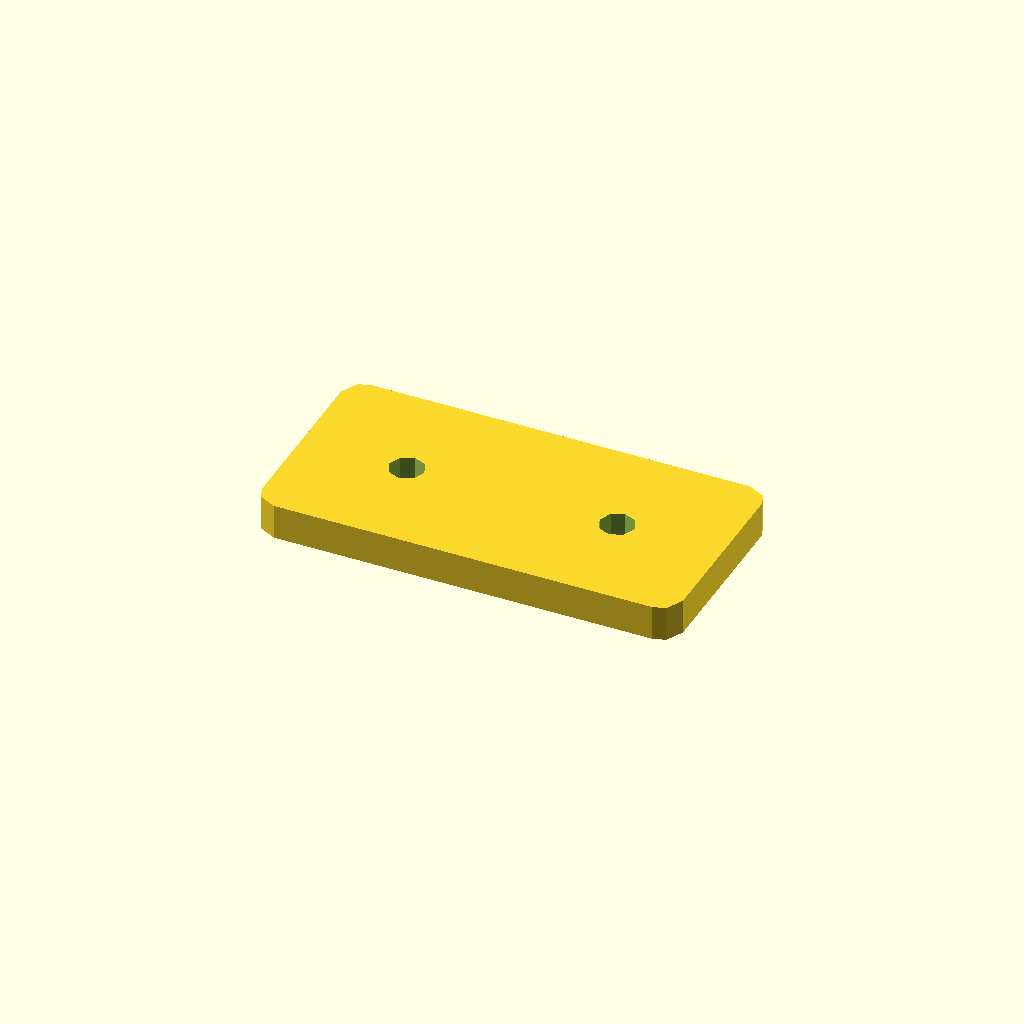
Cell 1: rendered with the file's own defaults.
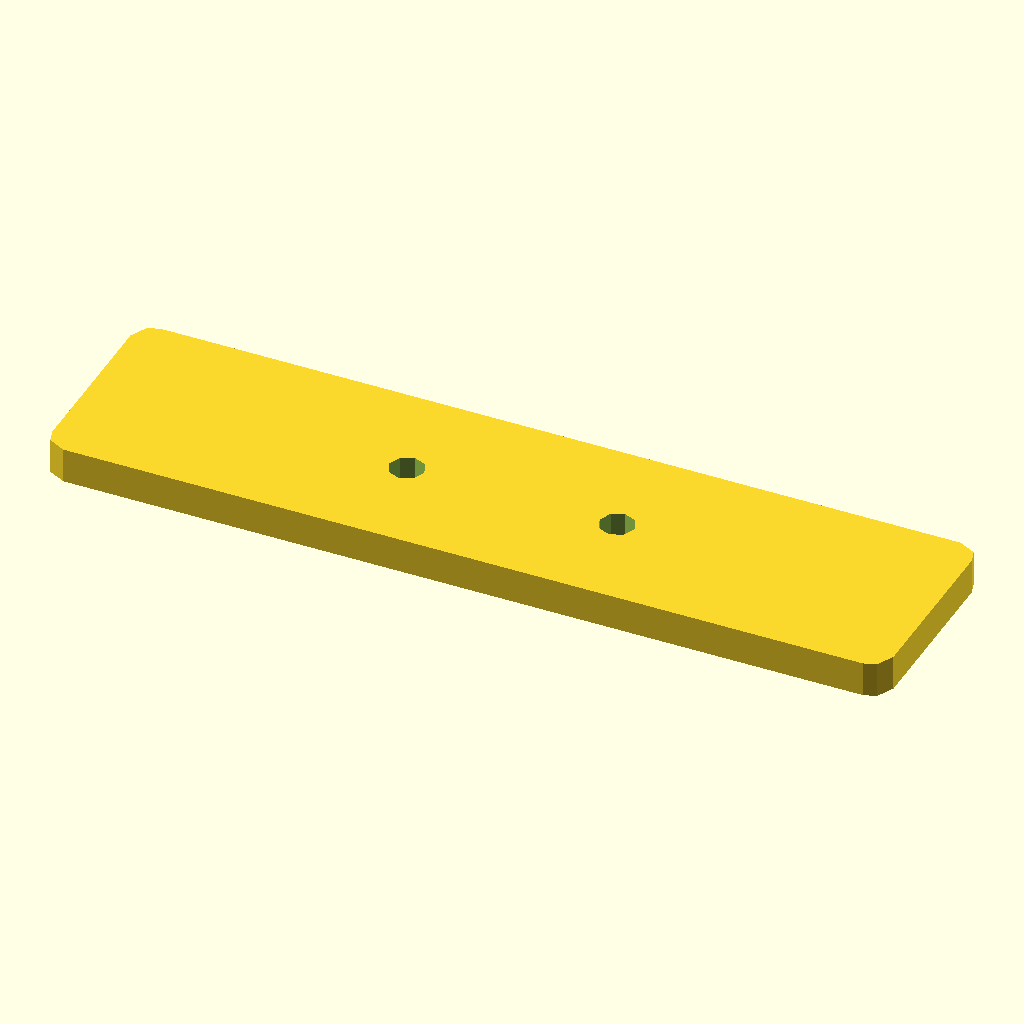
Cell 2 — length set to 120, the other parameters unchanged.
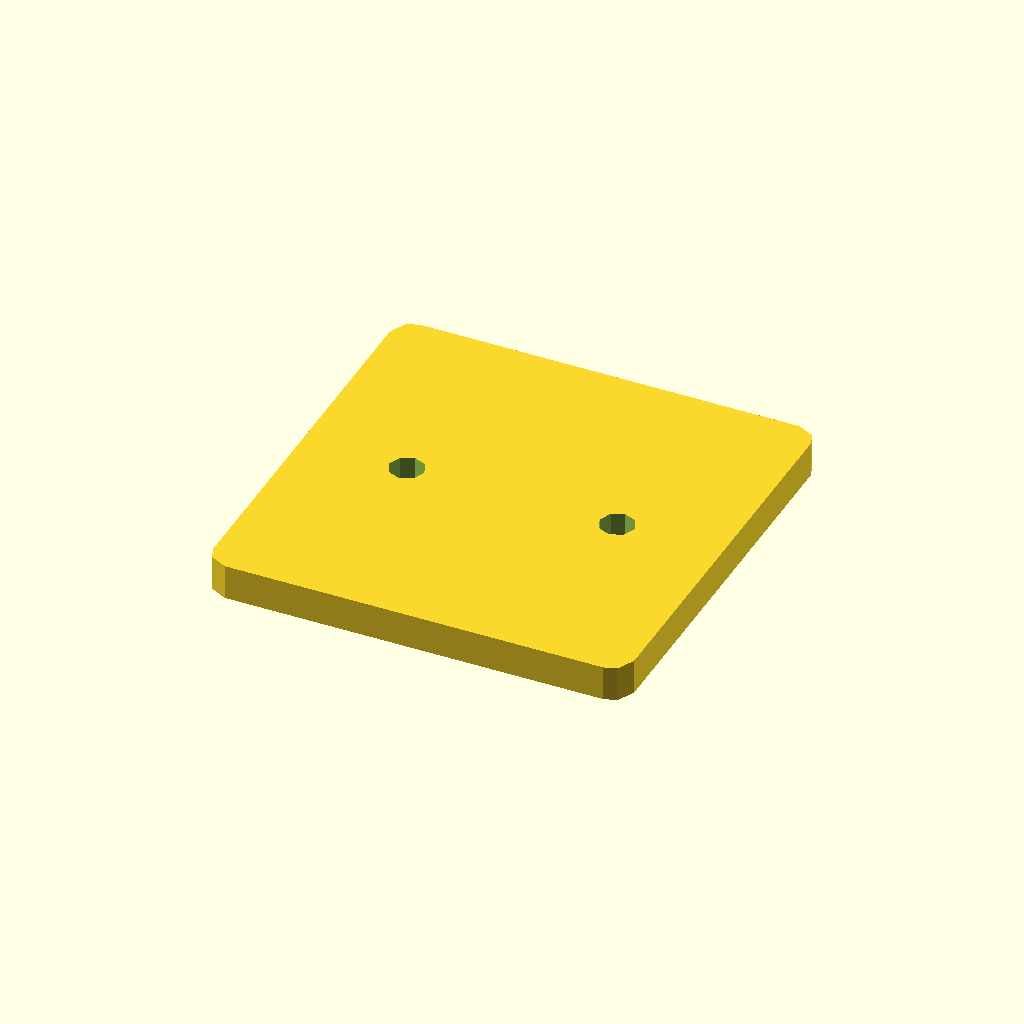
Cell 3: width = 60 (everything else at default).
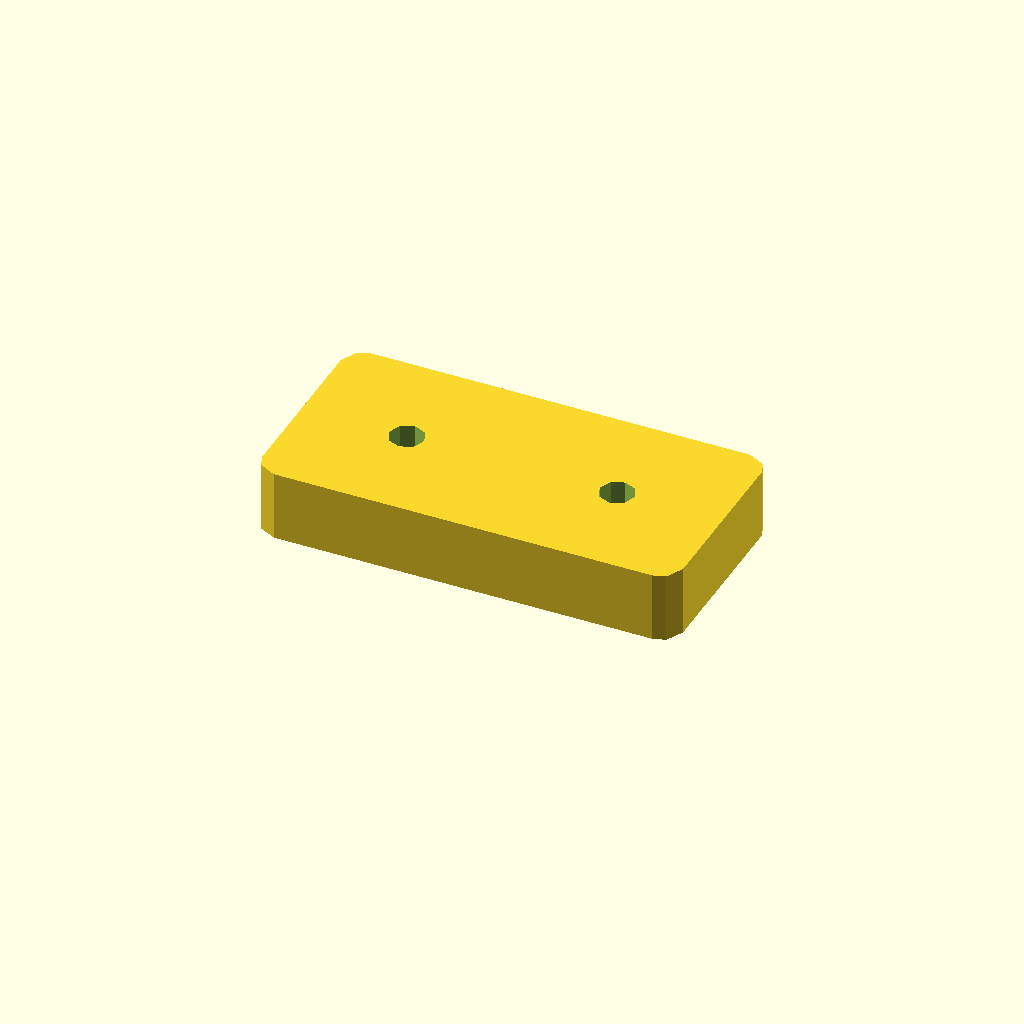
Cell 4: thickness = 10 (everything else at default).
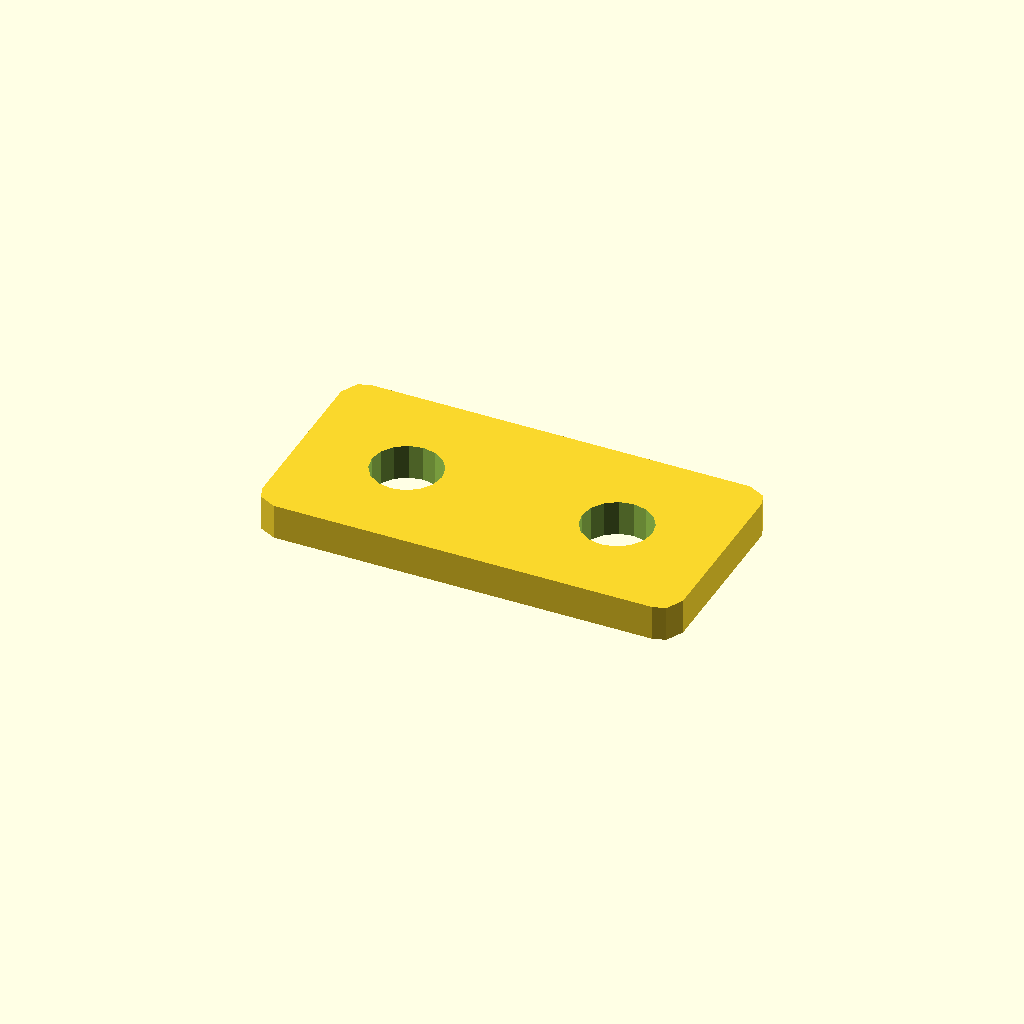
Cell 5: the same model with hole_diameter = 10.
One fixed orthographic camera (rotation 55°, 0°, 25°; colour scheme Cornfield) for every cell.
The OpenSCAD source (openscad/objects/bracket.scad):
// orcad: flat mounting plate with two through holes.
length = 60;
width = 30;
thickness = 5;
hole_diameter = 5;
hole_spacing = 30;
corner_radius = 3;

r = min(corner_radius, length / 2 - 0.01, width / 2 - 0.01);
difference() {
    linear_extrude(thickness)
        offset(r = r) square([length - 2 * r, width - 2 * r], center = true);
    for (x = [-hole_spacing / 2, hole_spacing / 2])
        translate([x, 0, -1]) cylinder(d = hole_diameter, h = thickness + 2);
}
Customizer parameters (derived from the source; name, type, default, range or options):
length: number, default 60
width: number, default 30
thickness: number, default 5
hole_diameter: number, default 5
hole_spacing: number, default 30
corner_radius: number, default 3
